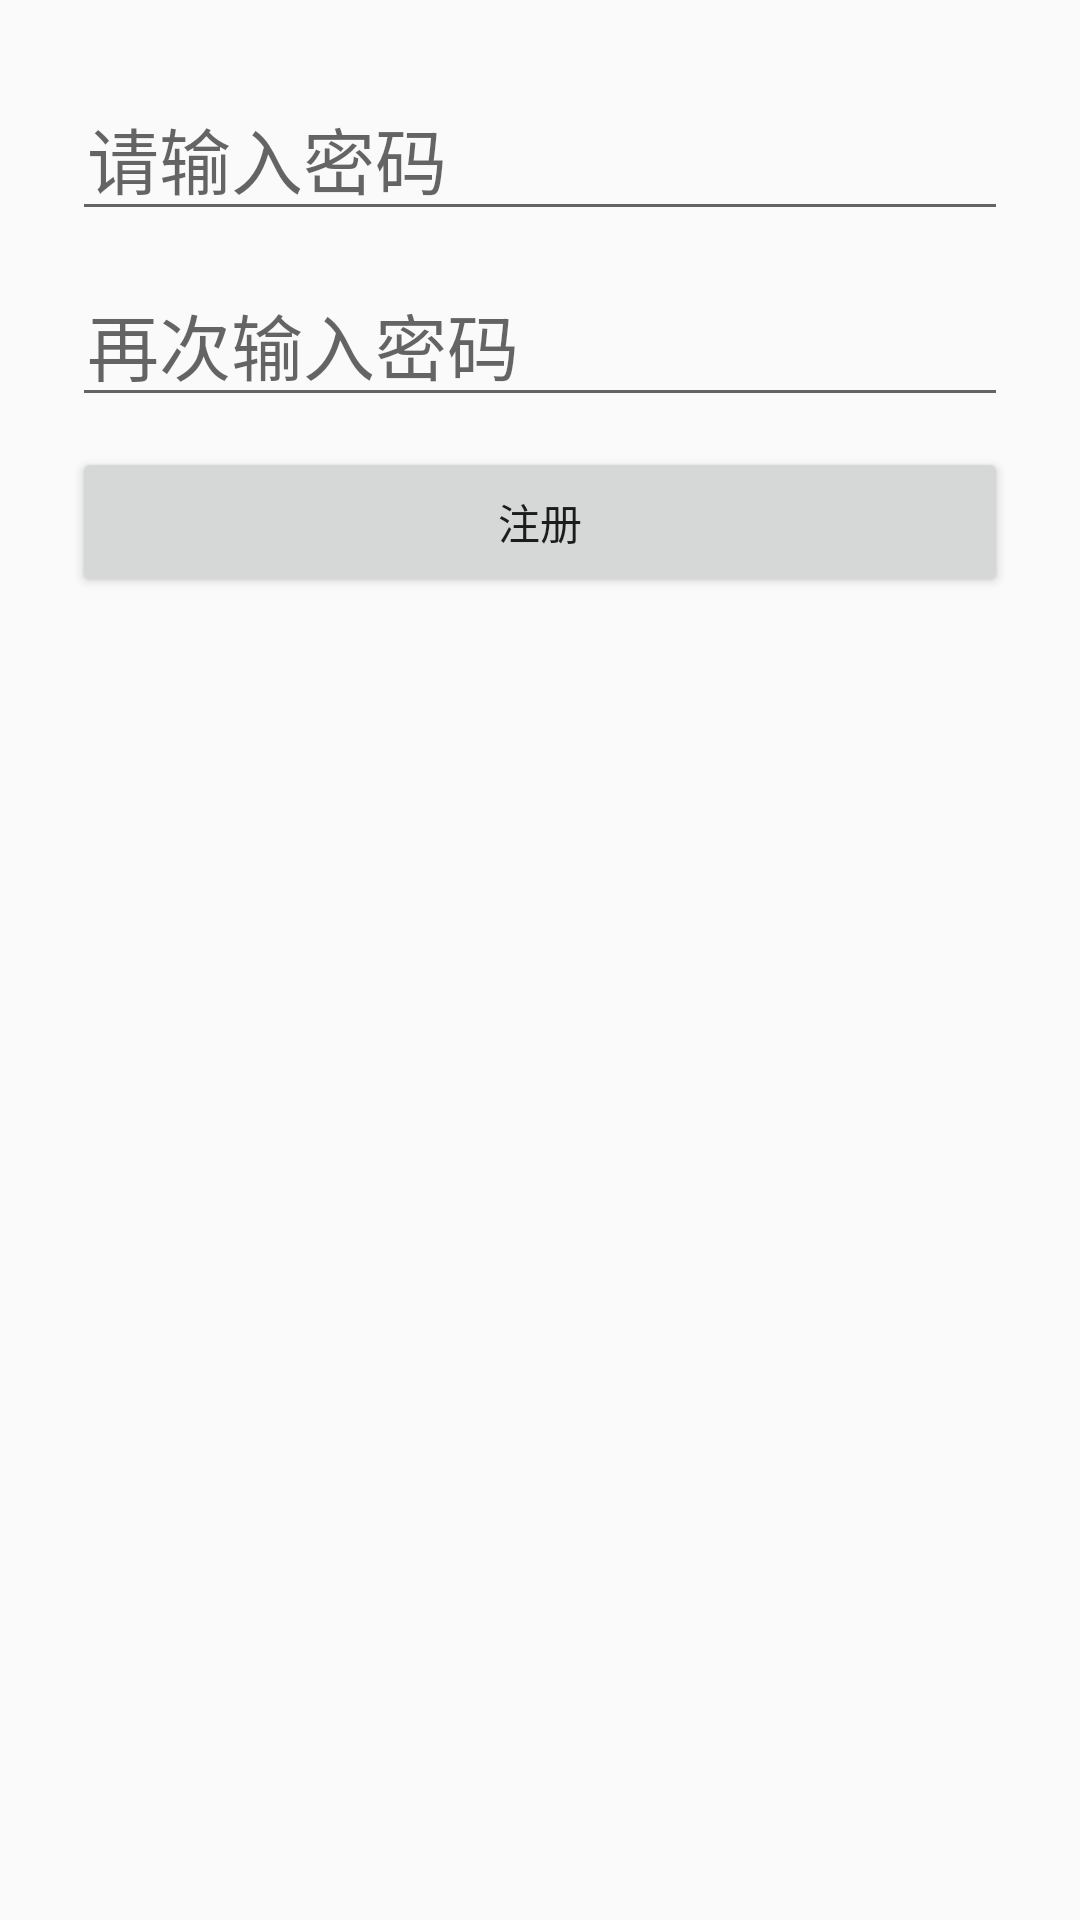

Here is an Android app screen rendered from its layout file. Give the layout XML and the strings, colors and styles it references.
<!-- AndroidManifest.xml: application theme AppTheme -->
<!-- res/layout/user_creatpassword.xml -->
<?xml version="1.0" encoding="utf-8"?>
<LinearLayout xmlns:android="http://schemas.android.com/apk/res/android"
    android:layout_width="fill_parent"
    android:layout_height="fill_parent"
    android:fitsSystemWindows="true">

    <LinearLayout
        android:layout_width="match_parent"
        android:layout_height="wrap_content"
        android:orientation="vertical"
        android:paddingLeft="24dp"
        android:paddingRight="24dp"
        android:paddingTop="5dp">

        <EditText
            android:id="@+id/input_password"
            android:layout_width="match_parent"
            android:layout_height="wrap_content"
            android:layout_marginTop="20dp"
            android:hint="请输入密码"
            android:inputType="number"
            android:paddingLeft="5dp"
            android:paddingRight="60dp"
            android:textSize="24dp" />

        <EditText
            android:id="@+id/input_passwordAgain"
            android:layout_width="match_parent"
            android:layout_height="wrap_content"
            android:layout_marginTop="10dp"
            android:hint="再次输入密码"
            android:inputType="number"
            android:paddingLeft="5dp"
            android:paddingRight="60dp"
            android:textSize="24dp" />


        <Button
            android:layout_width="match_parent"
            android:layout_height="50dp"
            android:layout_marginTop="10dp"
            android:text="注册" />
    </LinearLayout>
</LinearLayout>
<!-- resources referenced by this layout -->
<resources>
  <style name="AppTheme" parent="Theme.AppCompat.Light.NoActionBar">
  
      </style>
</resources>
